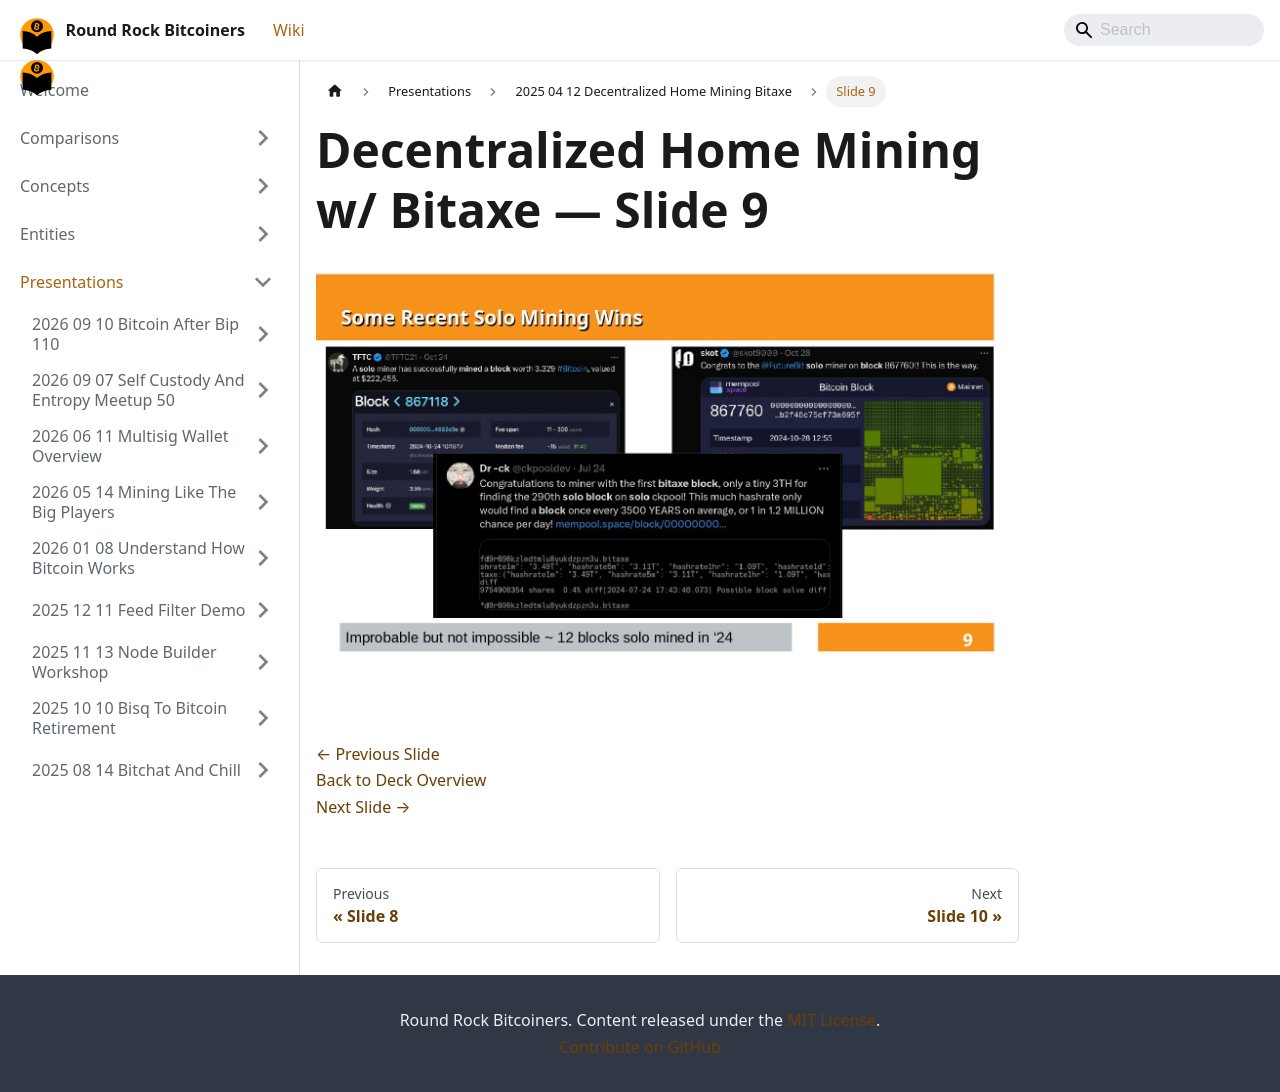

repository: jason-me/rrbtc-wiki · page: presentations/2025-04-12-decentralized-home-mining-bitaxe/slide-009/index.html · generator: docusaurus

---
title: "Slide 9 of 26 - Decentralized Home Mining w/ Bitaxe"
sidebar_label: "Slide 9"
pagination_next: "presentations/2025-04-12-decentralized-home-mining-bitaxe/slide-010"
pagination_prev: "presentations/2025-04-12-decentralized-home-mining-bitaxe/slide-008"
---

# Decentralized Home Mining w/ Bitaxe — Slide 9

![Slide 9 of 26 from 'Decentralized Home Mining w/ Bitaxe' (2025-04-01)](/img/slides/2025-04-12-decentralized-home-mining-bitaxe/slide_008.jpg)

<br/>
<br/>

[← Previous Slide](/presentations/2025-04-12-decentralized-home-mining-bitaxe/slide-008)  
[Back to Deck Overview](/presentations/2025-04-12-decentralized-home-mining-bitaxe/)  
[Next Slide →](/presentations/2025-04-12-decentralized-home-mining-bitaxe/slide-010)
